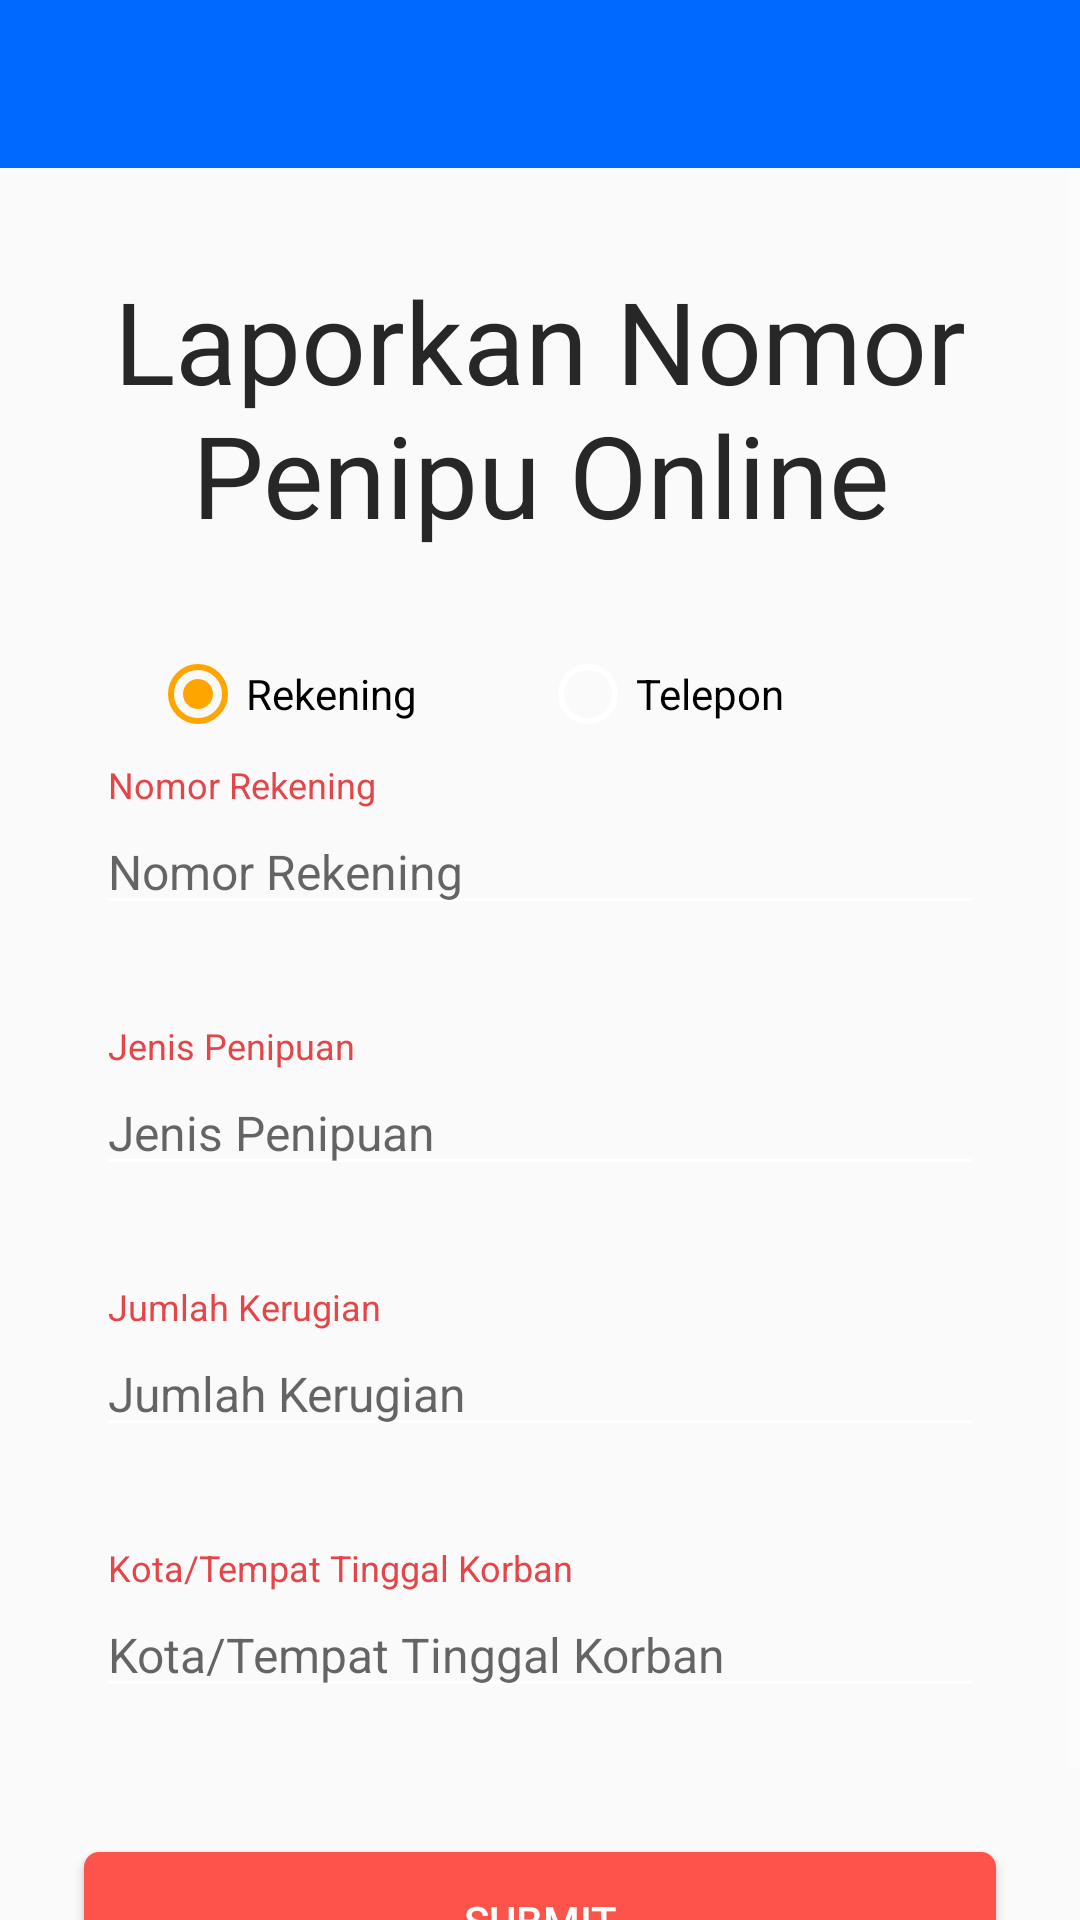

This screen was rendered from an Android layout file. Write that file and the resources it references.
<!-- AndroidManifest.xml: activity theme AppTheme.NoActionBar -->
<!-- res/layout/activity_post_report.xml -->
<?xml version="1.0" encoding="utf-8"?>
<RelativeLayout xmlns:android="http://schemas.android.com/apk/res/android"
    xmlns:tools="http://schemas.android.com/tools"
    android:layout_width="match_parent"
    android:layout_height="match_parent"
    xmlns:app="http://schemas.android.com/apk/res-auto"
    tools:context=".view.reportlist.ReportListActivity">

    <include layout="@layout/layout_toolbar" />

    <ScrollView
        android:layout_below="@+id/appBar"
        android:layout_width="match_parent"
        android:layout_height="wrap_content">
        <LinearLayout
            android:id="@+id/linMain"
            android:layout_width="match_parent"
            android:layout_height="wrap_content"
            android:layout_margin="@dimen/padding_page_normal"
            android:orientation="vertical">
            <TextView
                android:id="@+id/txtHeader"
                android:gravity="center"
                android:layout_marginLeft="@dimen/padding_page_normal"
                android:layout_marginRight="@dimen/padding_page_normal"
                android:layout_marginTop="@dimen/padding_page_normal"
                android:layout_height="wrap_content"
                android:layout_width="match_parent"
                android:textColor="@color/black_flat"
                android:textSize="@dimen/size_value"
                android:text="@string/top_heading"/>

            <RadioGroup
                android:id="@+id/rgNumberType"
                android:layout_gravity="center"
                android:layout_marginTop="32dp"
                android:layout_width="260dp"
                android:layout_height="wrap_content"
                android:orientation="horizontal">

                <RadioButton
                    android:id="@+id/rbRek"
                    android:layout_width="0dp"
                    android:layout_weight="1"
                    android:layout_height="wrap_content"
                    android:checked="true"
                    android:text="@string/rek" />

                <RadioButton
                    android:id="@+id/rbPhone"
                    android:layout_width="0dp"
                    android:layout_weight="1"
                    android:layout_height="wrap_content"
                    android:text="@string/phone" />
            </RadioGroup>

            
            <TextView
                android:id="@+id/txtLabelNomor"
                android:layout_marginTop="@dimen/padding_page_small"
                android:layout_marginLeft="@dimen/padding_page_normal"
                android:layout_marginRight="@dimen/padding_page_normal"
                android:layout_marginBottom="0dp"
                android:layout_width="match_parent"
                android:layout_height="wrap_content"
                android:text="@string/nomor_rek"
                android:textColor="@color/red_material"
                style="@style/TextView.InputLabel"
                />
            <EditText
                android:id="@+id/edtNomor"
                android:layout_marginTop="0dp"
                android:layout_marginLeft="@dimen/padding_page_normal"
                android:layout_marginRight="@dimen/padding_page_normal"
                android:layout_marginBottom="@dimen/padding_page_normal"
                android:textSize="16sp"
                android:inputType="number"
                android:layout_width="match_parent"
                android:layout_height="wrap_content"
                android:hint="@string/nomor_rek" />

            
            <TextView
                android:id="@+id/txtJenis"
                android:layout_marginTop="@dimen/padding_page_normal"
                android:layout_marginLeft="@dimen/padding_page_normal"
                android:layout_marginRight="@dimen/padding_page_normal"
                android:layout_marginBottom="0dp"
                android:layout_width="match_parent"
                android:layout_height="wrap_content"
                android:text="@string/jenis"
                android:textColor="@color/red_material"
                style="@style/TextView.InputLabel"
                />
            <EditText
                android:id="@+id/edtJenis"
                android:layout_marginTop="0dp"
                android:layout_marginLeft="@dimen/padding_page_normal"
                android:layout_marginRight="@dimen/padding_page_normal"
                android:layout_marginBottom="@dimen/padding_page_normal"
                android:textSize="16sp"
                android:layout_width="match_parent"
                android:layout_height="wrap_content"
                android:hint="@string/jenis" />

            
            <TextView
                android:id="@+id/txtKerugian"
                android:layout_marginTop="@dimen/padding_page_normal"
                android:layout_marginLeft="@dimen/padding_page_normal"
                android:layout_marginRight="@dimen/padding_page_normal"
                android:layout_marginBottom="0dp"
                android:layout_width="match_parent"
                android:layout_height="wrap_content"
                android:text="@string/kerugian"
                android:textColor="@color/red_material"
                style="@style/TextView.InputLabel"
                />
            <EditText
                android:id="@+id/edtKerugian"
                android:layout_marginTop="0dp"
                android:layout_marginLeft="@dimen/padding_page_normal"
                android:layout_marginRight="@dimen/padding_page_normal"
                android:layout_marginBottom="@dimen/padding_page_normal"
                android:textSize="16sp"
                android:inputType="number"
                android:layout_width="match_parent"
                android:layout_height="wrap_content"
                android:hint="@string/kerugian" />

            
            <TextView
                android:id="@+id/txtKOta"
                android:layout_marginTop="@dimen/padding_page_normal"
                android:layout_marginLeft="@dimen/padding_page_normal"
                android:layout_marginRight="@dimen/padding_page_normal"
                android:layout_marginBottom="0dp"
                android:layout_width="match_parent"
                android:layout_height="wrap_content"
                android:text="@string/kota"
                android:textColor="@color/red_material"
                style="@style/TextView.InputLabel"
                />
            <EditText
                android:id="@+id/edtKota"
                android:layout_marginTop="0dp"
                android:layout_marginLeft="@dimen/padding_page_normal"
                android:layout_marginRight="@dimen/padding_page_normal"
                android:layout_marginBottom="@dimen/padding_page_normal"
                android:textSize="16sp"
                android:layout_width="match_parent"
                android:layout_height="wrap_content"
                android:hint="@string/kota" />

            <Button
                android:id="@+id/btnSubmit"
                android:layout_width="match_parent"
                android:layout_marginTop="32dp"
                android:layout_marginLeft="12dp"
                android:layout_marginRight="12dp"
                android:layout_marginBottom="32dp"
                android:text="@string/submit"
                android:textColor="@color/white"
                android:background="@drawable/selector_button"
                android:layout_height="46dp"/>
        </LinearLayout>
    </ScrollView>

</RelativeLayout>
<!-- res/layout/layout_toolbar.xml (included above) -->
<?xml version="1.0" encoding="utf-8"?>
<com.google.android.material.appbar.AppBarLayout xmlns:android="http://schemas.android.com/apk/res/android"
    android:id="@+id/appBar"
    android:layout_width="match_parent"
    android:layout_height="wrap_content"
    android:theme="@style/AppTheme">

    <androidx.appcompat.widget.Toolbar
        android:id="@+id/toolbar"
        android:layout_width="match_parent"
        android:layout_height="?attr/actionBarSize"
        android:background="?attr/colorPrimary"
        android:theme="@style/AppTheme" />

</com.google.android.material.appbar.AppBarLayout>
<!-- resources referenced by this layout -->
<resources>
  <color name="black_flat">#272727</color>
  <color name="red_material">#e44549</color>
  <color name="white">#FFFFFF</color>
  <dimen name="padding_page_normal">16dp</dimen>
  <dimen name="padding_page_small">6dp</dimen>
  <dimen name="size_value">38sp</dimen>
  <!-- drawable selector_button (drawable) -->
  <?xml version="1.0" encoding="utf-8"?>
  <selector xmlns:android="http://schemas.android.com/apk/res/android">
      <item android:drawable="@drawable/bg_shape" android:state_pressed="false" />
      <item android:drawable="@drawable/bg_shape_dark" android:state_pressed="true" />
      <item android:drawable="@drawable/bg_shape_dark" android:state_focused="true" android:state_pressed="true" />
      <item android:drawable="@drawable/bg_shape_dark" android:state_enabled="true" android:state_pressed="true" />
  </selector>
  <string name="jenis">Jenis Penipuan</string>
  <string name="kerugian">Jumlah Kerugian</string>
  <string name="kota">Kota/Tempat Tinggal Korban</string>
  <string name="nomor_rek">Nomor Rekening</string>
  <string name="phone">Telepon</string>
  <string name="rek">Rekening</string>
  <string name="submit">Submit</string>
  <string name="top_heading">Laporkan Nomor Penipu Online</string>
  <style name="AppTheme" parent="Theme.AppCompat.Light.DarkActionBar">
          
          <item name="colorPrimary">@color/colorPrimary</item>
          <item name="colorPrimaryDark">@color/colorPrimaryDark</item>
          <item name="colorAccent">@color/colorAccent</item>
          <item name="titleTextColor">@color/white</item>
          <item name="subtitleTextColor">@color/colorPrimarySmooth</item>
          <item name="colorControlNormal">@color/white</item>
          <item name="fontFamily">@font/open_serif_font</item>
          <item name="toolbarStyle">@style/ToolbarStyle</item>
      </style>
  <style name="TextView.InputLabel" parent="TextAppearance.AppCompat.Caption">
          <item name="android:textColor">?android:textColorHint</item>
          <item name="android:paddingBottom">0dp</item>
          <item name="android:paddingLeft">4dp</item>
          <item name="android:paddingRight">4dp</item>
      </style>
  <style name="AppTheme.NoActionBar">
          <item name="windowActionBar">false</item>
          <item name="windowNoTitle">true</item>
      </style>
  <!-- drawable bg_shape (drawable) -->
  <shape xmlns:android="http://schemas.android.com/apk/res/android"
      android:shape="rectangle">
      <solid android:color="@color/button_normal" />
      <corners android:radius="5dp" />
  </shape>
  <!-- drawable bg_shape_dark (drawable) -->
  <shape xmlns:android="http://schemas.android.com/apk/res/android"
      android:shape="rectangle">
      <solid android:color="@color/button_pressed" />
      <corners android:radius="5dp" />
  </shape>
  <color name="colorPrimary">#0069FF</color>
  <color name="colorPrimaryDark">#0037FF</color>
  <color name="colorAccent">#FEA500</color>
  <color name="colorPrimarySmooth">#A4C8F7</color>
  <style name="ToolbarStyle" parent="@style/Widget.AppCompat.Toolbar">
          <item name="titleMarginStart">32dp</item>
          
      </style>
  <color name="button_normal">#FC544B</color>
  <color name="button_pressed">#FB160A</color>
</resources>
